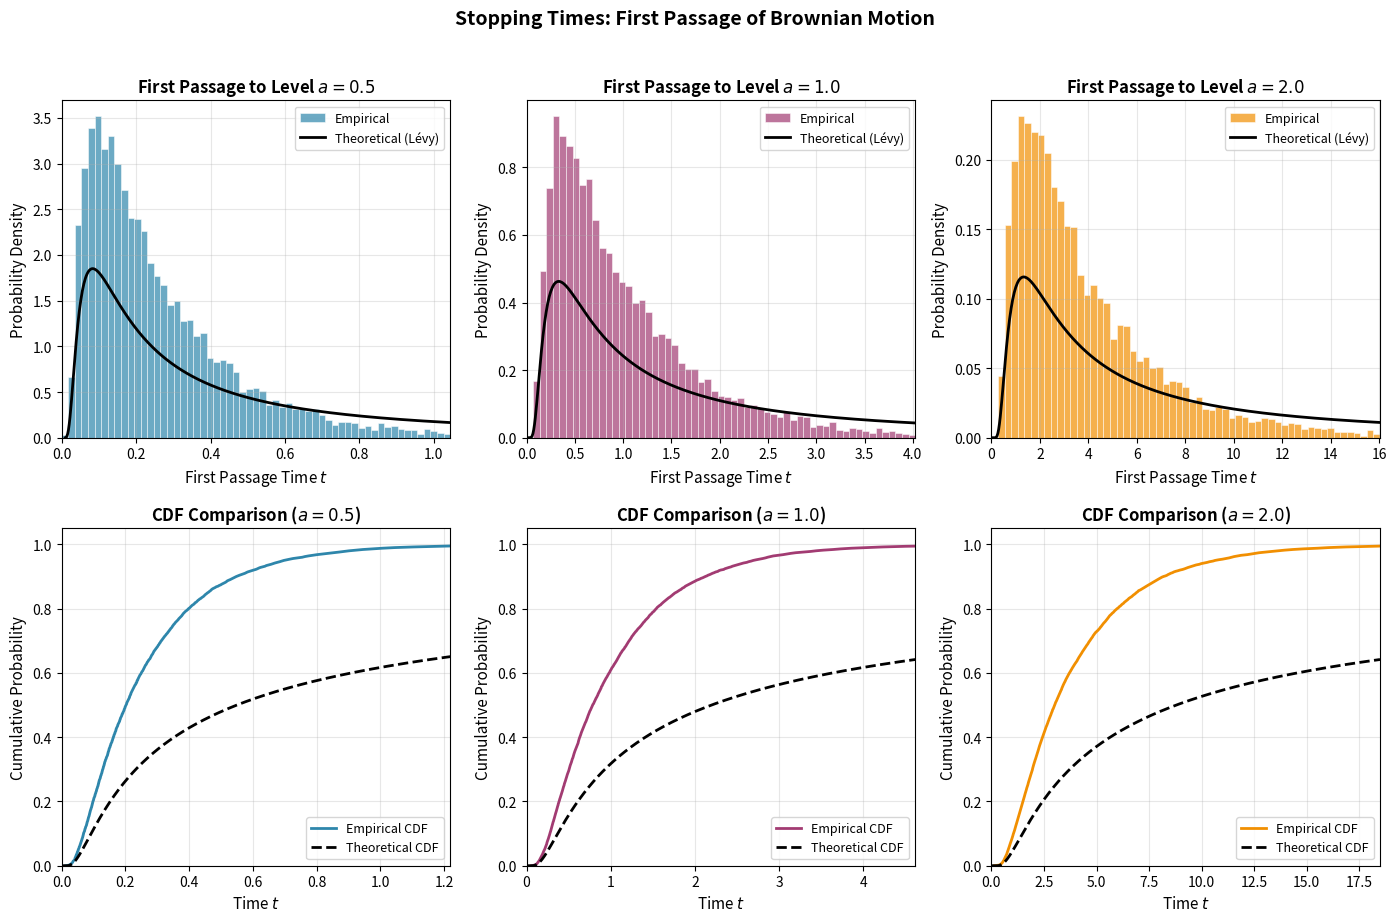
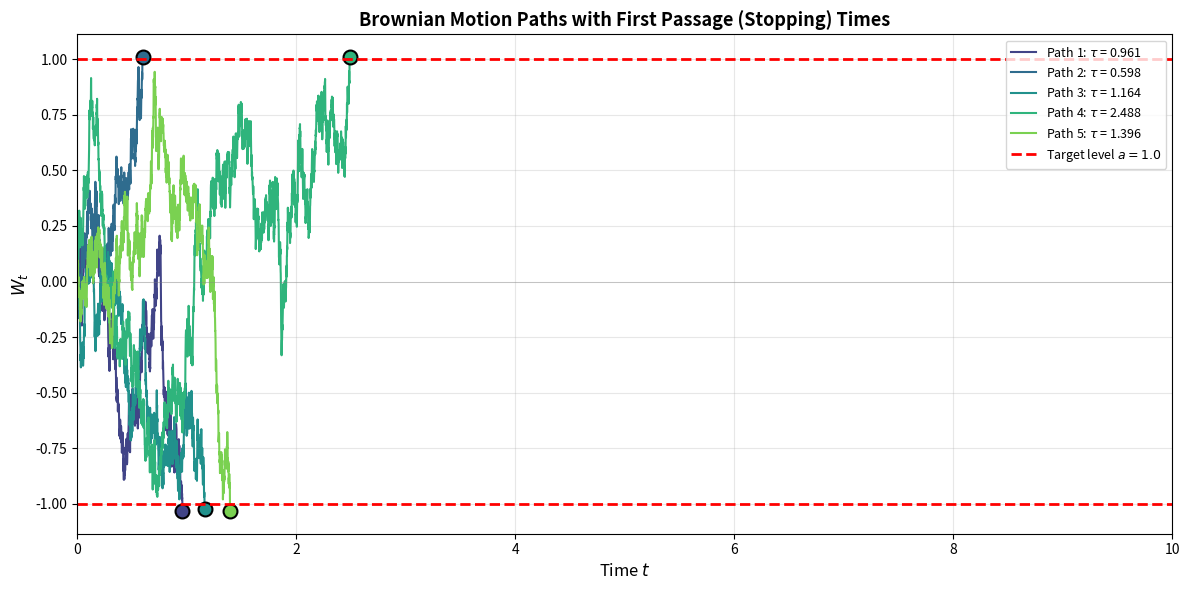
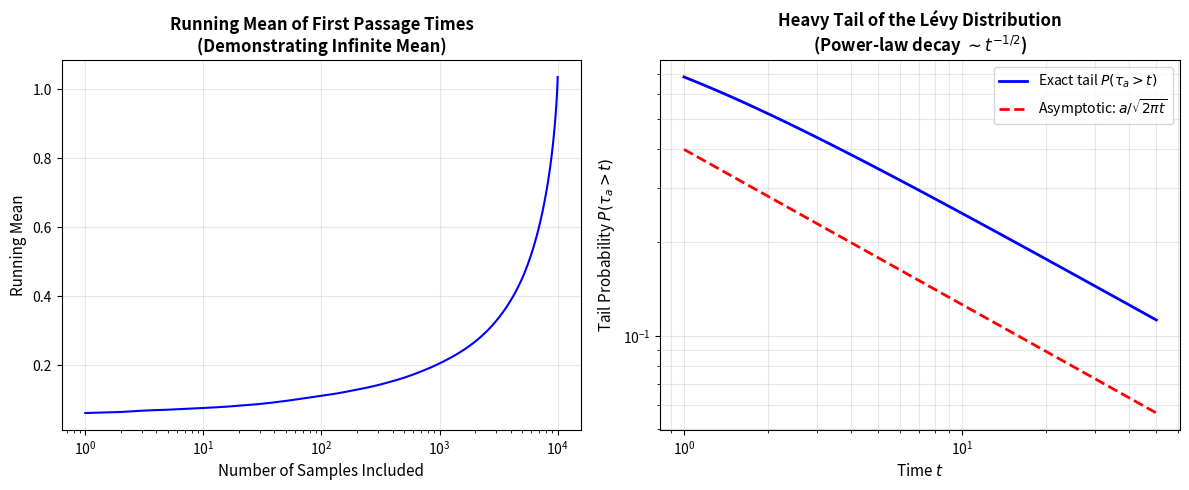

Source code (Python) for these figures, in order:
import numpy as np
import matplotlib.pyplot as plt
from scipy import stats

# Set random seed for reproducibility
np.random.seed(42)

# Simulation parameters
n_paths = 10000        # Number of Brownian motion paths
dt = 0.001             # Time step
T_max = 50.0           # Maximum simulation time
n_steps = int(T_max / dt)

# Target levels for first passage times
levels = [0.5, 1.0, 2.0]

print(f"Simulating {n_paths} Brownian motion paths")
print(f"Time step: dt = {dt}")
print(f"Maximum time: T_max = {T_max}")
print(f"Target levels: {levels}")

def simulate_brownian_first_passage(n_paths, dt, T_max, level):
    """
    Simulate Brownian motion paths and compute first passage times to a given level.
    
    Parameters:
    -----------
    n_paths : int
        Number of independent Brownian motion paths
    dt : float
        Time step for discretization
    T_max : float
        Maximum simulation time
    level : float
        Target level for first passage (a > 0)
    
    Returns:
    --------
    first_passage_times : ndarray
        Array of first passage times (np.inf if level not reached)
    """
    n_steps = int(T_max / dt)
    sqrt_dt = np.sqrt(dt)
    
    # Initialize storage
    first_passage_times = np.full(n_paths, np.inf)
    
    # Current position of each path
    W = np.zeros(n_paths)
    
    # Track which paths have not yet hit the level
    active = np.ones(n_paths, dtype=bool)
    
    for step in range(1, n_steps + 1):
        # Generate increments only for active paths
        dW = sqrt_dt * np.random.randn(np.sum(active))
        W[active] += dW
        
        # Check for level crossing (both positive and negative)
        hit_positive = active & (W >= level)
        hit_negative = active & (W <= -level)
        hit = hit_positive | hit_negative
        
        # Record first passage times
        first_passage_times[hit] = step * dt
        active[hit] = False
        
        # Early termination if all paths have hit
        if not np.any(active):
            break
    
    return first_passage_times

# Compute first passage times for each level
fpt_results = {}
for level in levels:
    print(f"\nSimulating first passage to level ±{level}...")
    fpt = simulate_brownian_first_passage(n_paths, dt, T_max, level)
    finite_fpt = fpt[np.isfinite(fpt)]
    fpt_results[level] = finite_fpt
    print(f"  Paths reaching level: {len(finite_fpt)}/{n_paths} ({100*len(finite_fpt)/n_paths:.1f}%)")
    print(f"  Mean first passage time: {np.mean(finite_fpt):.3f}")
    print(f"  Median first passage time: {np.median(finite_fpt):.3f}")

def levy_density(t, a):
    """
    Probability density function of the first passage time of Brownian motion to level a.
    This is the Lévy distribution (one-sided stable distribution with index 1/2).
    
    Parameters:
    -----------
    t : array-like
        Time values (must be positive)
    a : float
        Target level (must be positive)
    
    Returns:
    --------
    density : ndarray
        PDF values at time t
    """
    t = np.asarray(t)
    density = np.zeros_like(t, dtype=float)
    pos = t > 0
    density[pos] = (a / np.sqrt(2 * np.pi * t[pos]**3)) * np.exp(-a**2 / (2 * t[pos]))
    return density

def levy_cdf(t, a):
    """
    Cumulative distribution function of the first passage time.
    
    Uses the reflection principle: P(τ_a ≤ t) = 2 * P(W_t ≥ a) = 2 * (1 - Φ(a/√t))
    where Φ is the standard normal CDF.
    """
    t = np.asarray(t)
    cdf = np.zeros_like(t, dtype=float)
    pos = t > 0
    cdf[pos] = 2 * (1 - stats.norm.cdf(a / np.sqrt(t[pos])))
    return cdf

# Verify the theoretical CDF
print("Theoretical CDF verification for level a = 1:")
for t_val in [1, 5, 10, 50]:
    print(f"  P(τ_1 ≤ {t_val}) = {levy_cdf(t_val, 1):.4f}")

# Create comprehensive visualization
fig, axes = plt.subplots(2, 3, figsize=(14, 9))

colors = ['#2E86AB', '#A23B72', '#F18F01']

# Top row: Histograms with theoretical PDFs
for idx, level in enumerate(levels):
    ax = axes[0, idx]
    fpt = fpt_results[level]
    
    # Histogram of empirical data
    # Use appropriate bins based on data range
    max_t = min(np.percentile(fpt, 99), T_max)
    bins = np.linspace(0, max_t, 60)
    ax.hist(fpt, bins=bins, density=True, alpha=0.7, color=colors[idx], 
            edgecolor='white', linewidth=0.5, label='Empirical')
    
    # Theoretical PDF
    t_theory = np.linspace(0.01, max_t, 500)
    pdf_theory = levy_density(t_theory, level)
    ax.plot(t_theory, pdf_theory, 'k-', linewidth=2, label='Theoretical (Lévy)')
    
    ax.set_xlabel('First Passage Time $t$', fontsize=11)
    ax.set_ylabel('Probability Density', fontsize=11)
    ax.set_title(f'First Passage to Level $a = {level}$', fontsize=12, fontweight='bold')
    ax.legend(fontsize=9)
    ax.set_xlim(0, max_t)
    ax.grid(True, alpha=0.3)

# Bottom row: Empirical vs Theoretical CDFs
for idx, level in enumerate(levels):
    ax = axes[1, idx]
    fpt = fpt_results[level]
    
    # Empirical CDF
    sorted_fpt = np.sort(fpt)
    ecdf = np.arange(1, len(sorted_fpt) + 1) / len(sorted_fpt)
    
    # Subsample for cleaner plotting
    step = max(1, len(sorted_fpt) // 500)
    ax.plot(sorted_fpt[::step], ecdf[::step], '-', color=colors[idx], 
            linewidth=2, label='Empirical CDF')
    
    # Theoretical CDF
    max_t = min(np.percentile(fpt, 99.5), T_max)
    t_theory = np.linspace(0.001, max_t, 500)
    cdf_theory = levy_cdf(t_theory, level)
    ax.plot(t_theory, cdf_theory, 'k--', linewidth=2, label='Theoretical CDF')
    
    ax.set_xlabel('Time $t$', fontsize=11)
    ax.set_ylabel('Cumulative Probability', fontsize=11)
    ax.set_title(f'CDF Comparison ($a = {level}$)', fontsize=12, fontweight='bold')
    ax.legend(fontsize=9, loc='lower right')
    ax.set_xlim(0, max_t)
    ax.set_ylim(0, 1.05)
    ax.grid(True, alpha=0.3)

plt.suptitle('Stopping Times: First Passage of Brownian Motion', 
             fontsize=14, fontweight='bold', y=1.02)
plt.tight_layout()
plt.savefig('plot.png', dpi=150, bbox_inches='tight', facecolor='white')
plt.show()

print("\nPlot saved to 'plot.png'")

print("Kolmogorov-Smirnov Test Results")
print("=" * 50)
print("\nNull hypothesis: Empirical distribution matches the theoretical Lévy distribution\n")

for level in levels:
    fpt = fpt_results[level]
    
    # KS test against the theoretical CDF
    ks_stat, p_value = stats.kstest(fpt, lambda t: levy_cdf(t, level))
    
    print(f"Level a = {level}:")
    print(f"  Sample size: {len(fpt)}")
    print(f"  KS statistic: {ks_stat:.6f}")
    print(f"  p-value: {p_value:.6f}")
    
    if p_value > 0.05:
        print(f"  → Fail to reject null hypothesis (good fit)\n")
    else:
        print(f"  → Reject null hypothesis (discretization effects likely)\n")

# Simulate a few complete paths for visualization
np.random.seed(123)

n_sample_paths = 5
T_plot = 10.0
dt_fine = 0.001
n_steps_plot = int(T_plot / dt_fine)
target_level = 1.0

fig, ax = plt.subplots(figsize=(12, 6))

time_grid = np.linspace(0, T_plot, n_steps_plot + 1)
colors_paths = plt.cm.viridis(np.linspace(0.2, 0.8, n_sample_paths))

for i in range(n_sample_paths):
    # Generate Brownian path
    dW = np.sqrt(dt_fine) * np.random.randn(n_steps_plot)
    W = np.zeros(n_steps_plot + 1)
    W[1:] = np.cumsum(dW)
    
    # Find first passage time
    hit_idx = np.where(np.abs(W) >= target_level)[0]
    
    if len(hit_idx) > 0:
        tau_idx = hit_idx[0]
        tau = time_grid[tau_idx]
        
        # Plot path up to stopping time
        ax.plot(time_grid[:tau_idx+1], W[:tau_idx+1], '-', 
                color=colors_paths[i], linewidth=1.5, 
                label=f'Path {i+1}: $\\tau$ = {tau:.3f}')
        
        # Mark stopping time
        ax.plot(tau, W[tau_idx], 'o', color=colors_paths[i], 
                markersize=10, markeredgecolor='black', markeredgewidth=1.5)
    else:
        ax.plot(time_grid, W, '-', color=colors_paths[i], linewidth=1.5,
                label=f'Path {i+1}: $\\tau$ > {T_plot}')

# Draw target levels
ax.axhline(y=target_level, color='red', linestyle='--', linewidth=2, 
           label=f'Target level $a = {target_level}$')
ax.axhline(y=-target_level, color='red', linestyle='--', linewidth=2)
ax.axhline(y=0, color='gray', linestyle='-', linewidth=0.5, alpha=0.5)

ax.set_xlabel('Time $t$', fontsize=12)
ax.set_ylabel('$W_t$', fontsize=12)
ax.set_title('Brownian Motion Paths with First Passage (Stopping) Times', 
             fontsize=13, fontweight='bold')
ax.legend(loc='upper right', fontsize=9)
ax.set_xlim(0, T_plot)
ax.grid(True, alpha=0.3)

plt.tight_layout()
plt.show()

# Demonstrate the infinite mean property
level = 1.0
fpt = fpt_results[level]

# Compute running mean as we include more samples (sorted by value)
sorted_fpt = np.sort(fpt)
running_mean = np.cumsum(sorted_fpt) / np.arange(1, len(sorted_fpt) + 1)

# Theoretical tail probability
t_vals = np.logspace(0, np.log10(T_max), 100)
tail_prob = 1 - levy_cdf(t_vals, level)
asymptotic_tail = level / np.sqrt(2 * np.pi * t_vals)  # Leading term approximation

fig, axes = plt.subplots(1, 2, figsize=(12, 5))

# Left: Running mean divergence
ax = axes[0]
ax.plot(np.arange(1, len(running_mean) + 1), running_mean, 'b-', linewidth=1.5)
ax.set_xlabel('Number of Samples Included', fontsize=11)
ax.set_ylabel('Running Mean', fontsize=11)
ax.set_title('Running Mean of First Passage Times\n(Demonstrating Infinite Mean)', 
             fontsize=12, fontweight='bold')
ax.grid(True, alpha=0.3)
ax.set_xscale('log')

# Right: Tail probability (log-log)
ax = axes[1]
ax.loglog(t_vals, tail_prob, 'b-', linewidth=2, label='Exact tail $P(\\tau_a > t)$')
ax.loglog(t_vals, asymptotic_tail, 'r--', linewidth=2, 
          label='Asymptotic: $a/\\sqrt{2\\pi t}$')
ax.set_xlabel('Time $t$', fontsize=11)
ax.set_ylabel('Tail Probability $P(\\tau_a > t)$', fontsize=11)
ax.set_title('Heavy Tail of the Lévy Distribution\n(Power-law decay $\\sim t^{-1/2}$)', 
             fontsize=12, fontweight='bold')
ax.legend(fontsize=10)
ax.grid(True, alpha=0.3, which='both')

plt.tight_layout()
plt.show()

print(f"\nEmpirical mean of first passage times (level a={level}): {np.mean(fpt):.3f}")
print(f"Note: The true mean is infinite. The empirical mean grows with simulation time.")